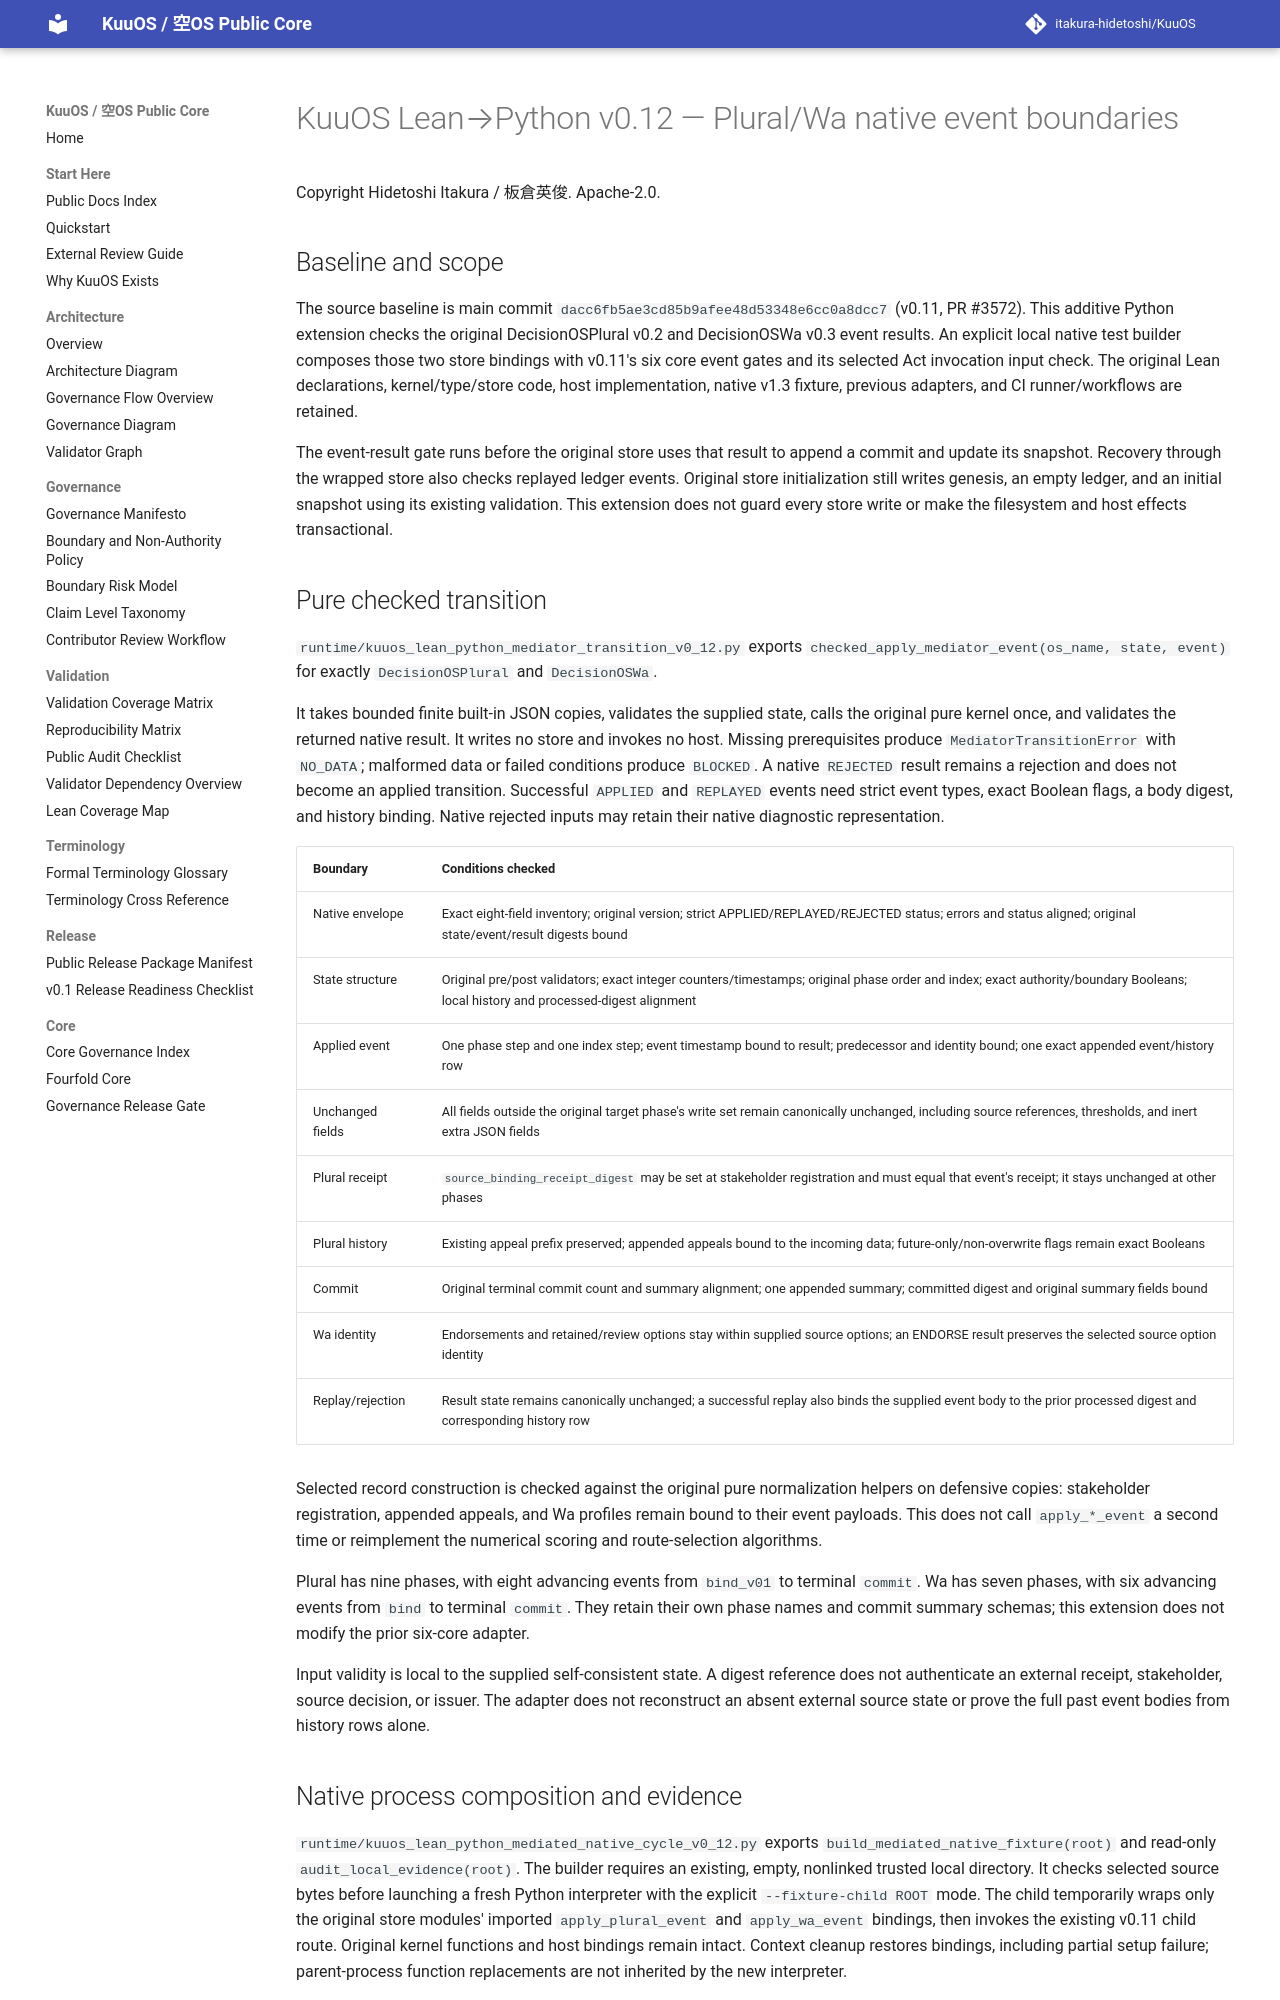

repository: itakura-hidetoshi/KuuOS · page: KUUOS_LEAN_PYTHON_MEDIATOR_TRANSITIONS_v0_12/index.html · generator: mkdocs

# KuuOS Lean→Python v0.12 — Plural/Wa native event boundaries

Copyright Hidetoshi Itakura / 板倉英俊. Apache-2.0.

## Baseline and scope

The source baseline is main commit
`dacc6fb5ae3cd85b9afee48d53348e6cc0a8dcc7` (v0.11, PR #3572).
This additive Python extension checks the original DecisionOSPlural v0.2
and DecisionOSWa v0.3 event results. An explicit local native test builder
composes those two store bindings with v0.11's six core event gates and its
selected Act invocation input check. The original Lean declarations,
kernel/type/store code, host implementation, native v1.3 fixture, previous
adapters, and CI runner/workflows are retained.

The event-result gate runs before the original store uses that result to
append a commit and update its snapshot. Recovery through the wrapped store
also checks replayed ledger events. Original store initialization still
writes genesis, an empty ledger, and an initial snapshot using its existing
validation. This extension does not guard every store write or make the
filesystem and host effects transactional.

## Pure checked transition

`runtime/kuuos_lean_python_mediator_transition_v0_12.py` exports
`checked_apply_mediator_event(os_name, state, event)` for exactly
`DecisionOSPlural` and `DecisionOSWa`.

It takes bounded finite built-in JSON copies, validates the supplied state,
calls the original pure kernel once, and validates the returned native result.
It writes no store and invokes no host. Missing prerequisites produce
`MediatorTransitionError` with `NO_DATA`; malformed data or failed conditions
produce `BLOCKED`. A native `REJECTED` result remains a rejection and does not
become an applied transition. Successful `APPLIED` and `REPLAYED` events need
strict event types, exact Boolean flags, a body digest, and history binding.
Native rejected inputs may retain their native diagnostic representation.

| Boundary | Conditions checked |
| --- | --- |
| Native envelope | Exact eight-field inventory; original version; strict APPLIED/REPLAYED/REJECTED status; errors and status aligned; original state/event/result digests bound |
| State structure | Original pre/post validators; exact integer counters/timestamps; original phase order and index; exact authority/boundary Booleans; local history and processed-digest alignment |
| Applied event | One phase step and one index step; event timestamp bound to result; predecessor and identity bound; one exact appended event/history row |
| Unchanged fields | All fields outside the original target phase's write set remain canonically unchanged, including source references, thresholds, and inert extra JSON fields |
| Plural receipt | `source_binding_receipt_digest` may be set at stakeholder registration and must equal that event's receipt; it stays unchanged at other phases |
| Plural history | Existing appeal prefix preserved; appended appeals bound to the incoming data; future-only/non-overwrite flags remain exact Booleans |
| Commit | Original terminal commit count and summary alignment; one appended summary; committed digest and original summary fields bound |
| Wa identity | Endorsements and retained/review options stay within supplied source options; an ENDORSE result preserves the selected source option identity |
| Replay/rejection | Result state remains canonically unchanged; a successful replay also binds the supplied event body to the prior processed digest and corresponding history row |

Selected record construction is checked against the original pure
normalization helpers on defensive copies: stakeholder registration,
appended appeals, and Wa profiles remain bound to their event payloads.
This does not call `apply_*_event` a second time or reimplement the numerical
scoring and route-selection algorithms.

Plural has nine phases, with eight advancing events from `bind_v01` to
terminal `commit`. Wa has seven phases, with six advancing events from
`bind` to terminal `commit`. They retain their own phase names and commit
summary schemas; this extension does not modify the prior six-core adapter.

Input validity is local to the supplied self-consistent state. A digest
reference does not authenticate an external receipt, stakeholder, source
decision, or issuer. The adapter does not reconstruct an absent external
source state or prove the full past event bodies from history rows alone.
